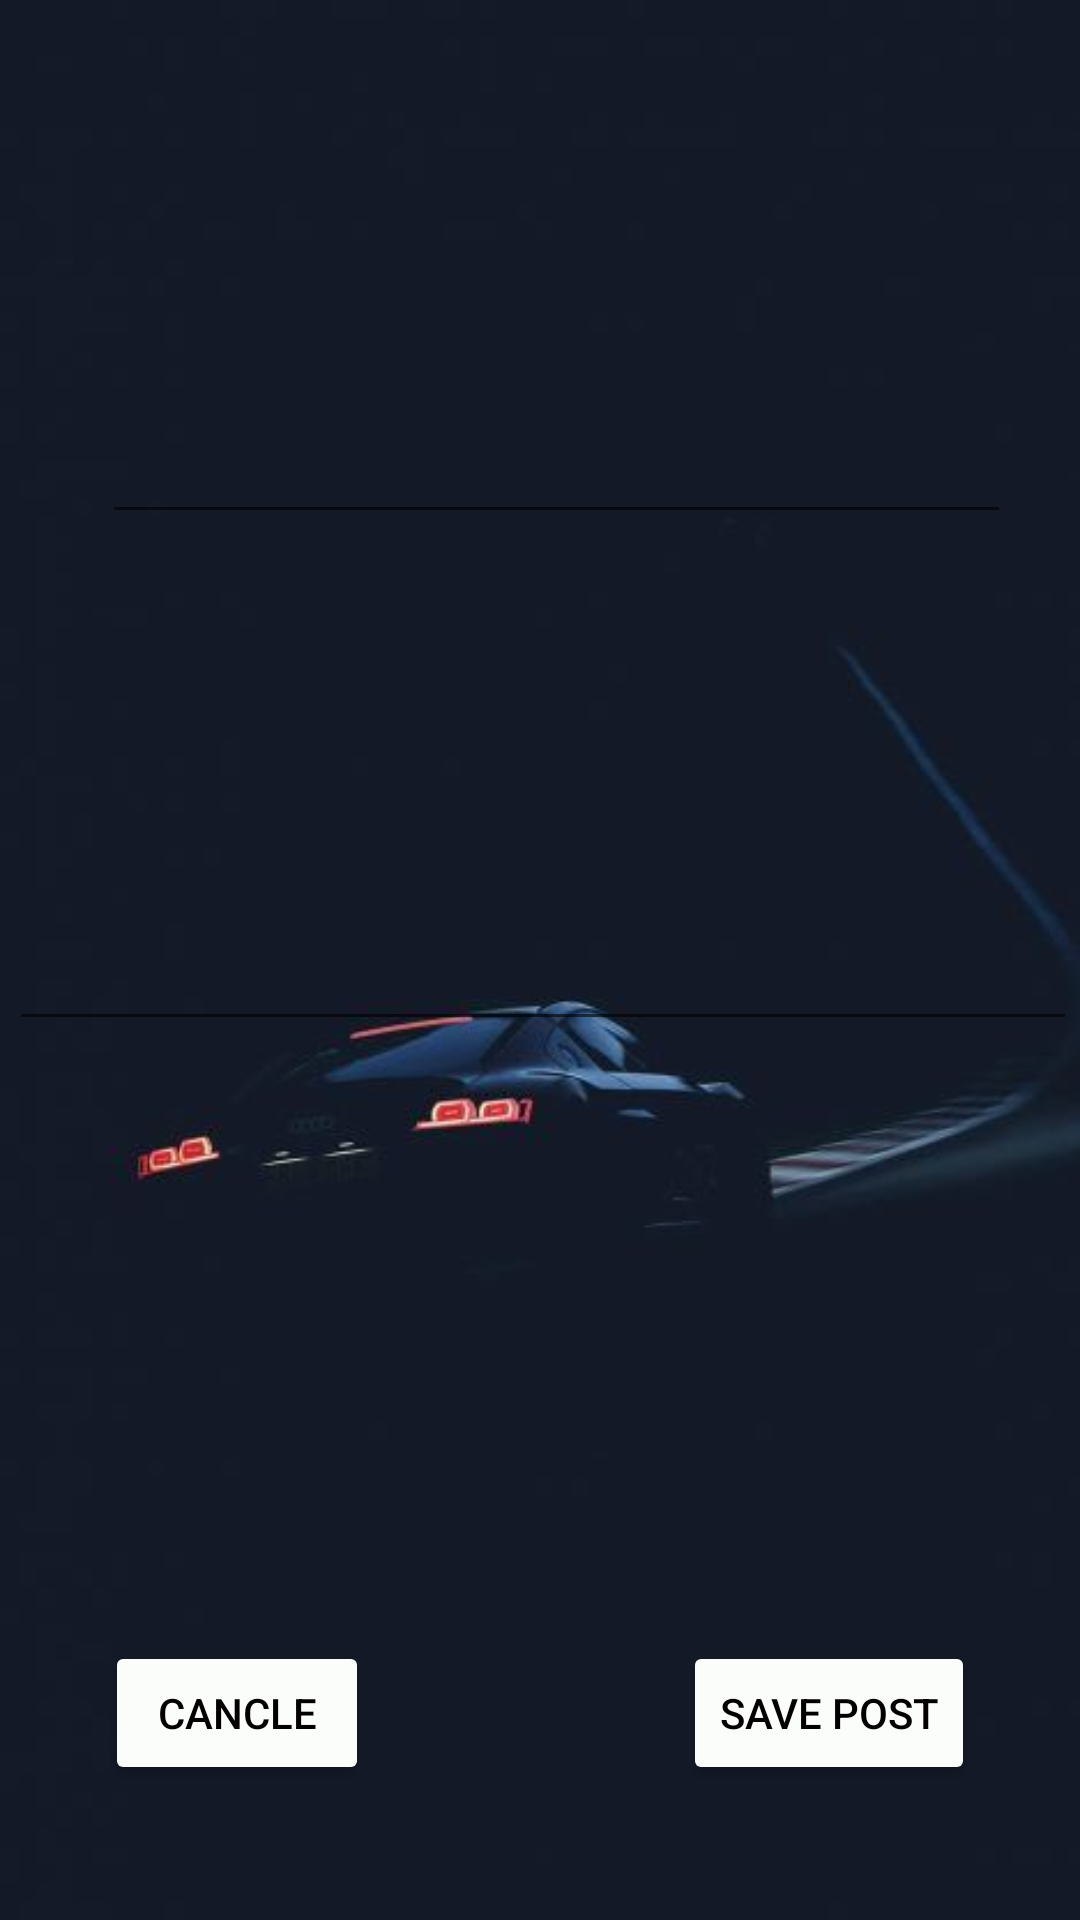

The Android layout XML behind this screen, and the referenced resources:
<!-- AndroidManifest.xml: application theme Theme.CarDiaries -->
<!-- res/layout/cardiaries_data_activity.xml -->
<?xml version="1.0" encoding="utf-8"?>
<androidx.constraintlayout.widget.ConstraintLayout xmlns:android="http://schemas.android.com/apk/res/android"
    xmlns:app="http://schemas.android.com/apk/res-auto"
    xmlns:tools="http://schemas.android.com/tools"
    android:layout_width="match_parent"
    android:layout_height="match_parent"
    android:background="@drawable/back_car">


    <EditText
        android:id="@+id/car_title"
        android:layout_width="303dp"
        android:layout_height="46dp"
        android:layout_marginStart="16dp"
        android:layout_marginTop="132dp"
        android:fontFamily="@font/droid_sans_mono"
        android:textColor="#FFFFFF"
        android:textColorHighlight="#F3F1F1"
        android:textColorHint="#F8ECEC"
        android:textColorLink="#DFD5D5"
        android:textSize="22sp"
        app:layout_constraintEnd_toEndOf="parent"
        app:layout_constraintHorizontal_bias="0.436"
        app:layout_constraintStart_toStartOf="parent"
        app:layout_constraintTop_toTopOf="parent" />

    <EditText
        android:id="@+id/description_of_post"
        android:layout_width="356dp"
        android:layout_height="109dp"
        android:layout_marginStart="16dp"
        android:layout_marginTop="60dp"
        android:layout_marginEnd="16dp"
        android:fontFamily="@font/droid_sans_mono"
        android:textColor="#FFFFFF"
        android:textColorHighlight="#F1E9E9"
        android:textColorHint="#F1E5E5"
        android:textColorLink="#EADDDD"
        android:textSize="16sp"
        app:layout_constraintEnd_toEndOf="parent"
        app:layout_constraintHorizontal_bias="0.47"
        app:layout_constraintStart_toStartOf="parent"
        app:layout_constraintTop_toBottomOf="@+id/car_title" />

    <Button
        android:id="@+id/update_post_button"
        android:layout_width="wrap_content"
        android:layout_height="wrap_content"
        android:layout_marginEnd="35dp"
        android:layout_marginBottom="45dp"
        android:onClick="onRightButton"
        android:text="save post"
        android:textColor="#020000"
        app:backgroundTint="#FAFDF9"
        app:layout_constraintBottom_toBottomOf="parent"
        app:layout_constraintEnd_toEndOf="parent" />

    <Button
        android:id="@+id/delete_post_button"
        android:layout_width="wrap_content"
        android:layout_height="wrap_content"
        android:layout_marginStart="35dp"
        android:layout_marginBottom="45dp"
        android:onClick="onLeftButton"
        android:text="cancle"
        android:textColor="#020000"
        app:backgroundTint="#FAFDF9"
        app:layout_constraintBottom_toBottomOf="parent"
        app:layout_constraintStart_toStartOf="parent" />
</androidx.constraintlayout.widget.ConstraintLayout>
<!-- resources referenced by this layout -->
<resources>
  <!-- drawable back_car: jpg bitmap (drawable-v24, 8173 bytes) -->
  <style name="Theme.CarDiaries" parent="Theme.MaterialComponents.DayNight.DarkActionBar">
          
          <item name="colorPrimary">@color/purple_500</item>
          <item name="colorPrimaryVariant">@color/purple_700</item>
          <item name="colorOnPrimary">@color/white</item>
          
          <item name="colorSecondary">@color/teal_200</item>
          <item name="colorSecondaryVariant">@color/teal_700</item>
          <item name="colorOnSecondary">@color/black</item>
          
          <item name="android:statusBarColor" tools:targetApi="l">?attr/colorPrimaryVariant</item>
          
      </style>
  <!-- not gathered from this repository: default colours our renderer supplied (Android Studio template values) -->
  <color name="purple_500">#FF6200EE</color>
  <color name="purple_700">#FF3700B3</color>
  <color name="teal_200">#FF03DAC5</color>
  <color name="teal_700">#FF018786</color>
  <color name="black">#FF000000</color>
  <color name="white">#FFFFFFFF</color>
</resources>
